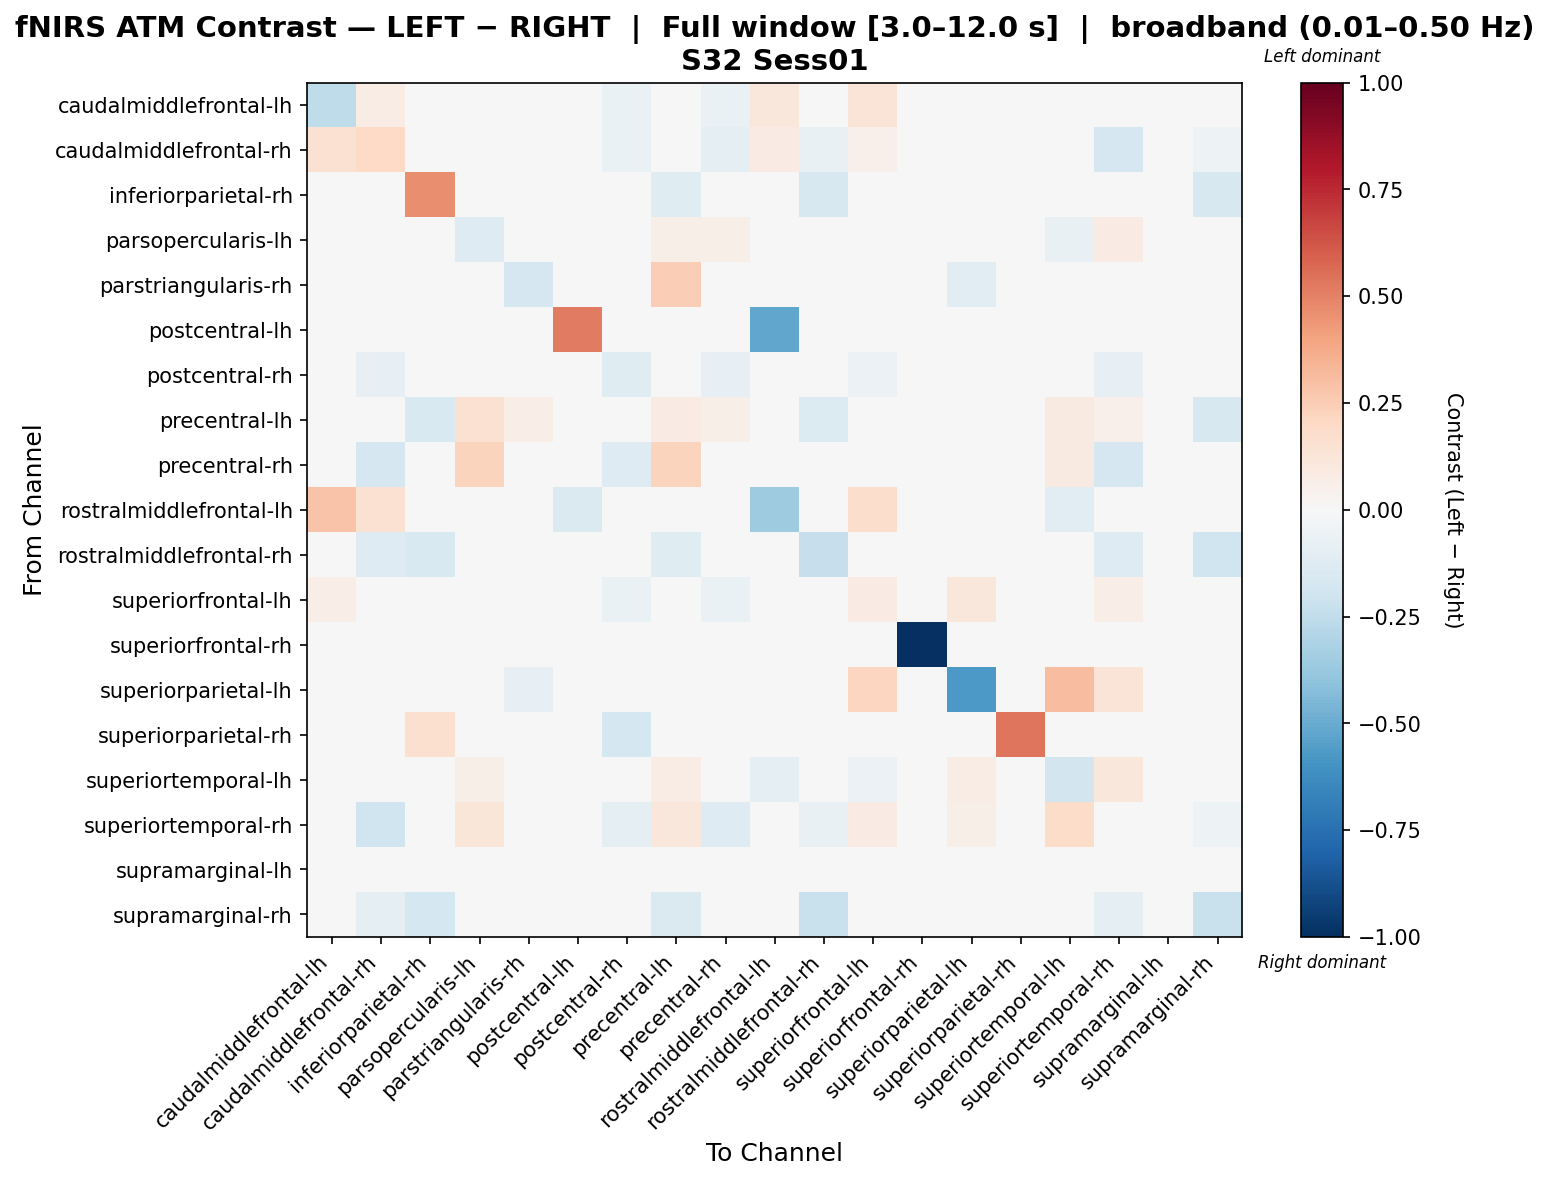

The table this chart was drawn from, first rows:
, caudalmiddlefrontal-lh, caudalmiddlefrontal-rh, inferiorparietal-rh, parsopercularis-lh, parstriangularis-rh, postcentral-lh, postcentral-rh, precentral-lh, precentral-rh, rostralmiddlefrontal-lh, rostralmiddlefrontal-rh, superiorfrontal-lh, superiorfrontal-rh, superiorparietal-lh, superiorparietal-rh, superiortemporal-lh, superiortemporal-rh, supramarginal-lh, supramarginal-rh
caudalmiddlefrontal-lh, -0.2545, 0.0707, 0.0, 0.0, 0.0, 0.0, -0.06583, 0.0, -0.06583, 0.1098, 0.0, 0.1276, 0.0, 0.01882, 0.0, 0.03255, 0.02161, 0.005102, 0.0
caudalmiddlefrontal-rh, 0.1489, 0.1963, -0.0234, 0.0, 0.0, 0.0, -0.06294, -0.002475, -0.09581, 0.07949, -0.07083, 0.05223, 0.0, 0.0, 0.0, 0.0, -0.1713, 0.0, -0.05011
inferiorparietal-rh, 0.0, -0.02975, 0.4635, 0.0, 0.0, 0.0, 0.01668, -0.1211, 0.01668, 0.0, -0.1573, -0.03401, -0.003106, 0.0, 0.04167, 0.0, -0.03285, 0.0, -0.1604
parsopercularis-lh, 0.0, 0.0, 0.0, -0.1271, 0.0, 0.0, 0.0, 0.05496, 0.062, 0.0, 0.0, 0.0, 0.0, 0.0, 0.0, -0.0714, 0.08154, 0.0, 0.0
parstriangularis-rh, 0.009259, 0.0, 0.0, -0.03846, -0.1648, 0.0, 0.0, 0.2432, 0.01732, 0.0, 0.0, 0.03465, 0.0, -0.1066, 0.0, -0.03846, 0.04391, 0.0, 0.0
postcentral-lh, 0.0, 0.0, 0.0, 0.0, 0.0, 0.5201, 0.0, 0.0, 0.0, -0.5201, 0.0, 0.0, 0.0, 0.0, 0.0, 0.0, 0.0, 0.0, 0.0
postcentral-rh, -0.04964, -0.08155, 0.00548, 0.0, 0.0, 0.0, -0.1192, 0.0, -0.08388, 0.0, 0.0, -0.05649, 0.0, 0.0, -0.0274, 0.0, -0.08388, -0.003425, 0.0
precentral-lh, 0.0, -0.01304, -0.1551, 0.1552, 0.06756, 0.0, 0.0, 0.08175, 0.06095, 0.0, -0.1396, -0.03628, 0.0, 0.0, 0.0, 0.08801, 0.05105, 0.0, -0.1604
precentral-rh, -0.04295, -0.1654, -0.0214, 0.2256, 0.0, 0.0, -0.1259, 0.2256, 0.02961, 0.0, 0.0, -0.04932, 0.0, 0.0, 0.0, 0.09091, -0.1668, 0.0, 0.0
rostralmiddlefrontal-lh, 0.2829, 0.1493, 0.0, 0.0, 0.0, -0.1431, 0.0, 0.0, 0.0, -0.359, 0.0, 0.1781, 0.0, 0.0, 0.0, -0.1081, 0.0, 0.0, 0.0
rostralmiddlefrontal-rh, 0.0, -0.1274, -0.1551, 0.0, 0.0, 0.0, 0.0, -0.1194, 0.0, 0.0, -0.2313, -0.03781, 0.0, 0.0, 0.0, 0.0, -0.1307, 0.0, -0.1982
superiorfrontal-lh, 0.06473, -0.01832, -0.0452, 0.0, 0.0, 0.0, -0.06877, -0.0452, -0.06877, -0.02302, -0.0452, 0.08378, 0.0, 0.1146, 0.0, 0.03148, 0.06507, 0.0, -0.0452
superiorfrontal-rh, 0.0, 0.0, 0.0, 0.0, 0.0, 0.0, 0.0, 0.0, 0.0, 0.0, 0.0, 0.0, -1.0, 0.0, 0.0, 0.0, 0.0, 0.0, 0.0
superiorparietal-lh, 0.03136, 0.0, 0.0, -0.009615, -0.0859, 0.0, 0.0, -0.009615, 0.0, 0.0, 0.0, 0.2136, 0.0, -0.5775, 0.0, 0.3095, 0.1282, 0.0, 0.0
superiorparietal-rh, 0.0, 0.0, 0.1579, 0.0, 0.0, 0.0, -0.1731, 0.0, 0.0, 0.0, 0.0, 0.0, 0.0, 0.0, 0.5344, 0.0, 0.0, -0.01923, 0.0
superiortemporal-lh, 0.009157, 0.0, 0.0, 0.06096, 0.0, 0.0, 0.0, 0.07313, 0.01799, -0.1001, 0.0, -0.05598, 0.0, 0.07048, 0.0, -0.1852, 0.1096, 0.0, 0.0
superiortemporal-rh, 0.01872, -0.2018, -0.04388, 0.1194, 0.003937, 0.0, -0.09446, 0.1169, -0.1317, 0.0, -0.07069, 0.08036, 0.0, 0.05574, 0.0, 0.1821, 0.01602, 0.0, -0.05054
supramarginal-lh, 0.0, 0.0, 0.0, 0.0, 0.0, 0.0, 0.0, 0.0, 0.0, 0.0, 0.0, 0.0, 0.0, 0.0, 0.0, 0.0, 0.0, 0.0, 0.0
supramarginal-rh, 0.0, -0.09683, -0.1774, 0.0, 0.0, 0.0, 0.0, -0.144, 0.0, 0.0, -0.2214, -0.0381, 0.0, 0.0, 0.0, 0.0, -0.1004, 0.0, -0.2218
